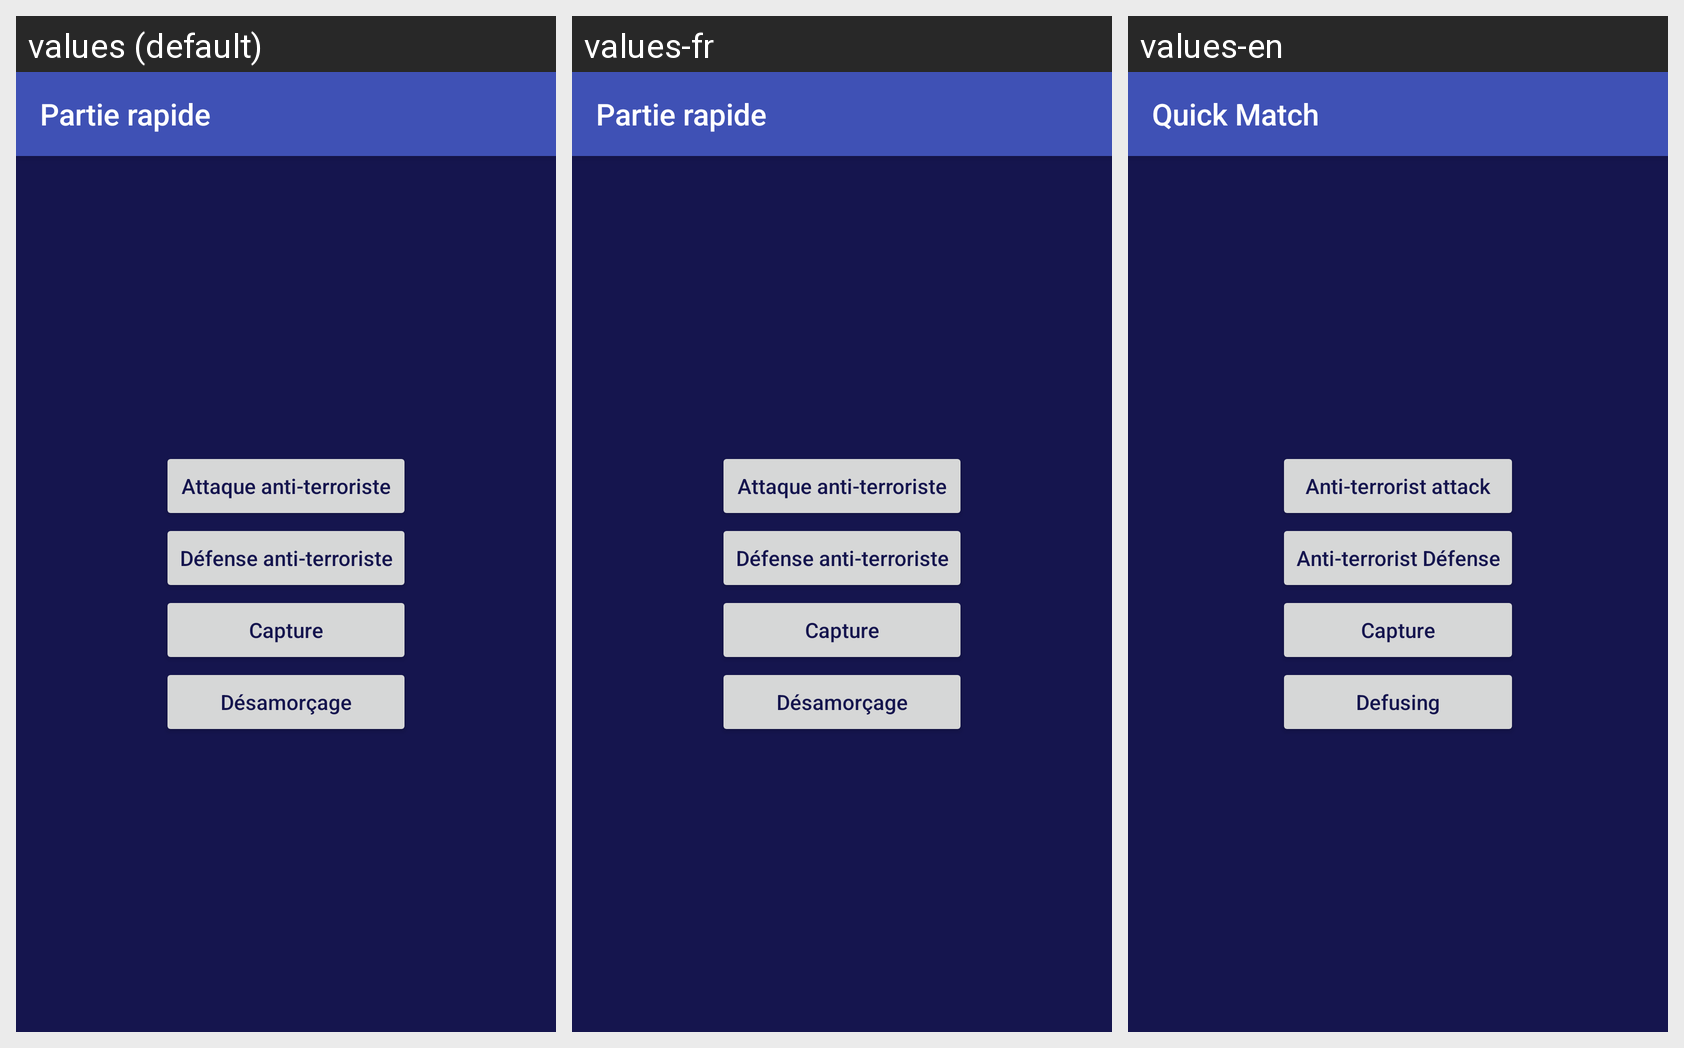

For this localized Android screen grid, give each drawn string resource with its value in every locale shown.
Android screen res/layout/activity_quickmatch.xml rendered under 3 locales, left to right: values (default), values-fr, values-en. Device: Nexus 5 (rendered at 1080×1920; each locale shown at half size, 540×960, under a caption strip naming it); theme AppTheme.
Strings drawn on this screen, with the default value and each locale's value (text and hints the layout hard-codes, and strings that could not be matched under every locale, appear in the picture but are not listed):

quickMatchButton
  values: Partie rapide
  values-fr: Partie rapide
  values-en: Quick Match

mod1
  values: Attaque anti-terroriste
  values-fr: Attaque anti-terroriste
  values-en: Anti-terrorist attack

mod2
  values: Défense anti-terroriste
  values-fr: Défense anti-terroriste
  values-en: Anti-terrorist Défense

mod3
  values: Capture
  values-fr: Capture
  values-en: Capture

mod4
  values: Désamorçage
  values-fr: Désamorçage
  values-en: Defusing
